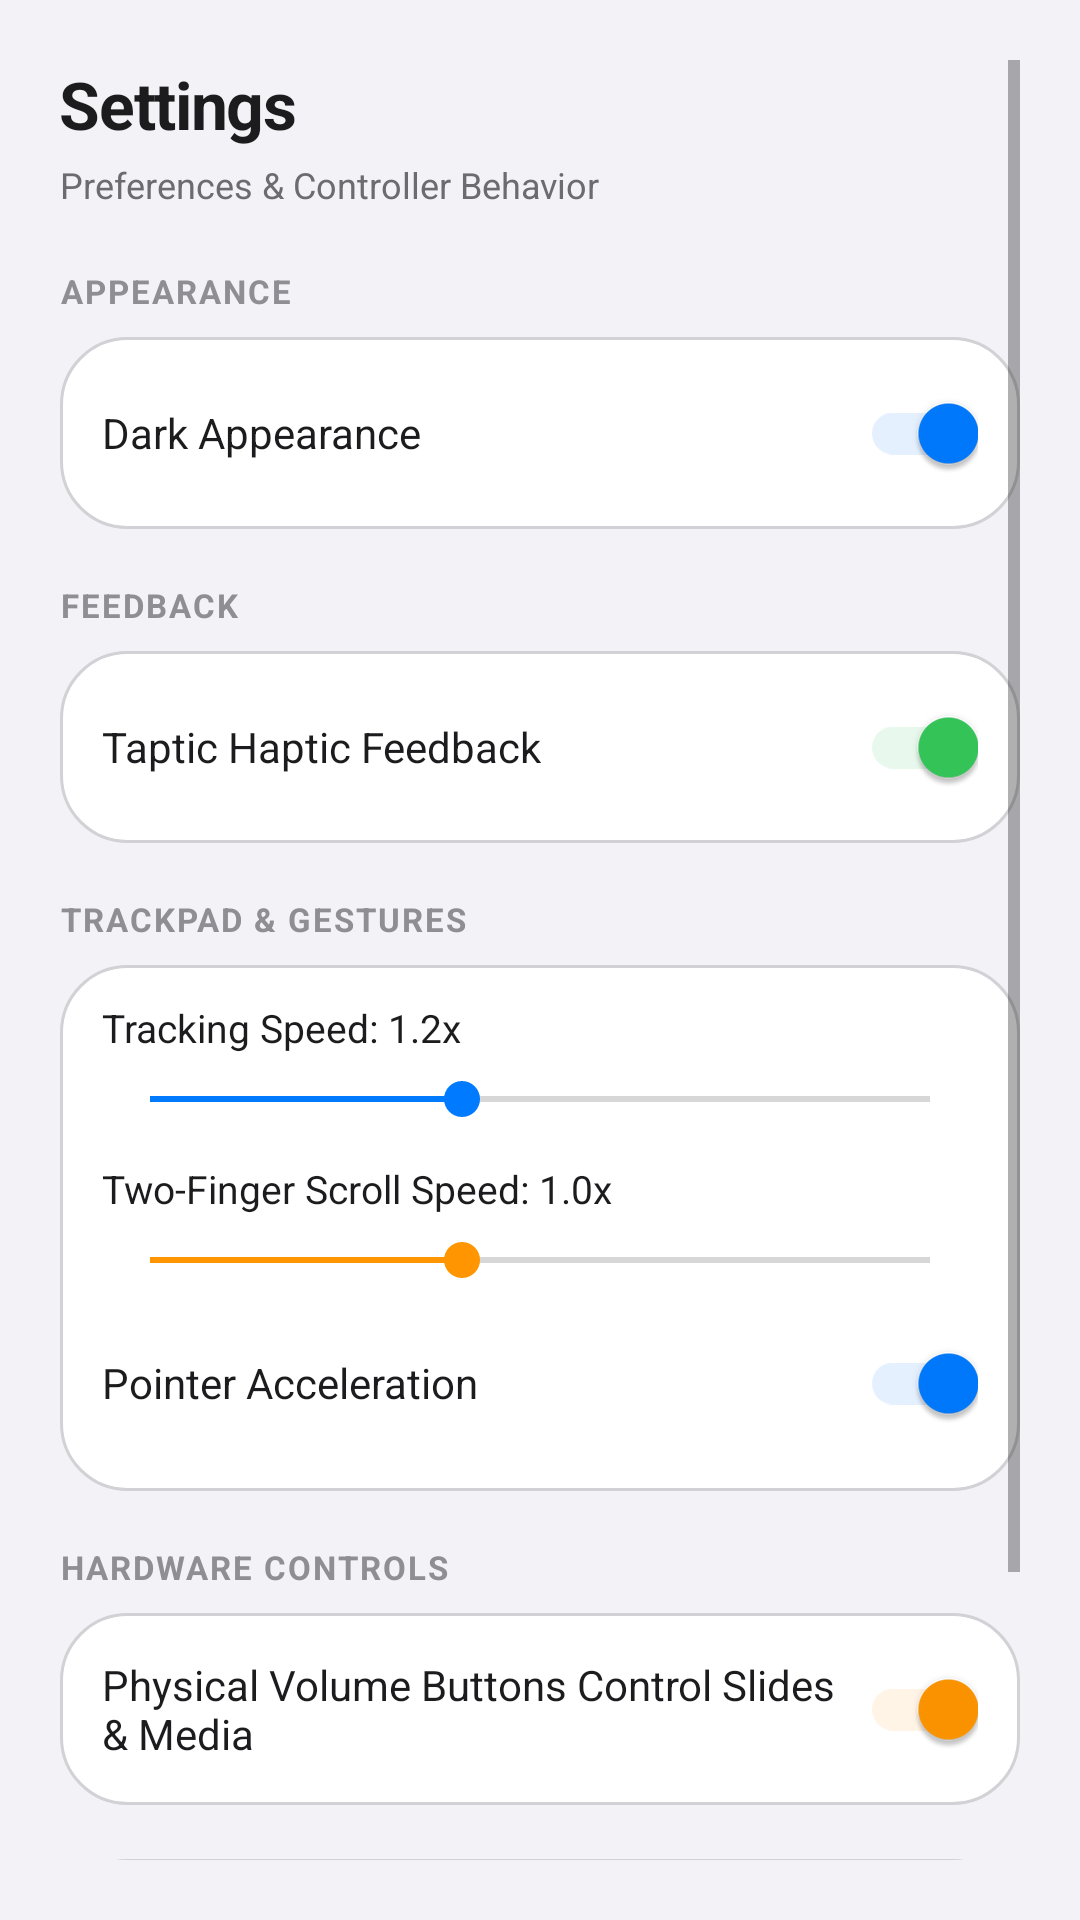

Layout XML and referenced resources for this Android screen:
<!-- AndroidManifest.xml: application theme Theme.AirControl -->
<!-- res/layout/dialog_settings.xml -->
<?xml version="1.0" encoding="utf-8"?>
<ScrollView xmlns:android="http://schemas.android.com/apk/res/android"
    xmlns:app="http://schemas.android.com/apk/res-auto"
    android:layout_width="match_parent"
    android:layout_height="wrap_content"
    android:background="@color/apple_canvas"
    android:padding="20dp">

    <LinearLayout
        android:layout_width="match_parent"
        android:layout_height="wrap_content"
        android:orientation="vertical">

        
        <TextView
            android:layout_width="wrap_content"
            android:layout_height="wrap_content"
            android:text="Settings"
            android:textColor="@color/apple_text_primary"
            android:textSize="22sp"
            android:textStyle="bold"
            android:letterSpacing="-0.02"
            android:layout_marginBottom="4dp" />

        <TextView
            android:layout_width="wrap_content"
            android:layout_height="wrap_content"
            android:text="Preferences &amp; Controller Behavior"
            android:textColor="@color/apple_text_secondary"
            android:textSize="12sp"
            android:layout_marginBottom="20dp" />

        
        <TextView
            android:layout_width="wrap_content"
            android:layout_height="wrap_content"
            android:text="APPEARANCE"
            android:textColor="@color/apple_text_tertiary"
            android:textSize="11sp"
            android:textStyle="bold"
            android:letterSpacing="0.06"
            android:layout_marginBottom="8dp" />

        <LinearLayout
            android:layout_width="match_parent"
            android:layout_height="wrap_content"
            android:orientation="vertical"
            android:background="@drawable/bg_apple_card"
            android:paddingHorizontal="14dp"
            android:paddingVertical="8dp"
            android:layout_marginBottom="18dp">

            <com.google.android.material.switchmaterial.SwitchMaterial
                android:id="@+id/switchDarkMode"
                android:layout_width="match_parent"
                android:layout_height="wrap_content"
                android:text="Dark Appearance"
                android:textColor="@color/apple_text_primary"
                android:textSize="14sp"
                android:checked="true"
                app:thumbTint="@color/apple_blue"
                app:trackTint="@color/apple_blue_subtle" />
        </LinearLayout>

        
        <TextView
            android:layout_width="wrap_content"
            android:layout_height="wrap_content"
            android:text="FEEDBACK"
            android:textColor="@color/apple_text_tertiary"
            android:textSize="11sp"
            android:textStyle="bold"
            android:letterSpacing="0.06"
            android:layout_marginBottom="8dp" />

        <LinearLayout
            android:layout_width="match_parent"
            android:layout_height="wrap_content"
            android:orientation="vertical"
            android:background="@drawable/bg_apple_card"
            android:paddingHorizontal="14dp"
            android:paddingVertical="8dp"
            android:layout_marginBottom="18dp">

            <com.google.android.material.switchmaterial.SwitchMaterial
                android:id="@+id/switchHaptics"
                android:layout_width="match_parent"
                android:layout_height="wrap_content"
                android:text="Taptic Haptic Feedback"
                android:textColor="@color/apple_text_primary"
                android:textSize="14sp"
                android:checked="true"
                app:thumbTint="@color/apple_green"
                app:trackTint="@color/apple_green_subtle" />
        </LinearLayout>

        
        <TextView
            android:layout_width="wrap_content"
            android:layout_height="wrap_content"
            android:text="TRACKPAD &amp; GESTURES"
            android:textColor="@color/apple_text_tertiary"
            android:textSize="11sp"
            android:textStyle="bold"
            android:letterSpacing="0.06"
            android:layout_marginBottom="8dp" />

        <LinearLayout
            android:layout_width="match_parent"
            android:layout_height="wrap_content"
            android:orientation="vertical"
            android:background="@drawable/bg_apple_card"
            android:paddingHorizontal="14dp"
            android:paddingVertical="12dp"
            android:layout_marginBottom="18dp">

            
            <TextView
                android:id="@+id/tvLabelTouchpadSens"
                android:layout_width="wrap_content"
                android:layout_height="wrap_content"
                android:text="Tracking Speed: 1.2x"
                android:textColor="@color/apple_text_primary"
                android:textSize="13sp" />

            <SeekBar
                android:id="@+id/seekTouchpadSens"
                android:layout_width="match_parent"
                android:layout_height="wrap_content"
                android:max="30"
                android:progress="12"
                android:progressTint="@color/apple_blue"
                android:thumbTint="@color/apple_blue"
                android:layout_marginTop="6dp"
                android:layout_marginBottom="12dp" />

            
            <TextView
                android:id="@+id/tvLabelScrollSpeed"
                android:layout_width="wrap_content"
                android:layout_height="wrap_content"
                android:text="Two-Finger Scroll Speed: 1.0x"
                android:textColor="@color/apple_text_primary"
                android:textSize="13sp" />

            <SeekBar
                android:id="@+id/seekTouchpadScroll"
                android:layout_width="match_parent"
                android:layout_height="wrap_content"
                android:max="25"
                android:progress="10"
                android:progressTint="@color/apple_amber"
                android:thumbTint="@color/apple_amber"
                android:layout_marginTop="6dp"
                android:layout_marginBottom="8dp" />

            <com.google.android.material.switchmaterial.SwitchMaterial
                android:id="@+id/switchAccel"
                android:layout_width="match_parent"
                android:layout_height="wrap_content"
                android:text="Pointer Acceleration"
                android:textColor="@color/apple_text_primary"
                android:textSize="14sp"
                android:checked="true"
                app:thumbTint="@color/apple_blue"
                app:trackTint="@color/apple_blue_subtle" />
        </LinearLayout>

        
        <TextView
            android:layout_width="wrap_content"
            android:layout_height="wrap_content"
            android:text="HARDWARE CONTROLS"
            android:textColor="@color/apple_text_tertiary"
            android:textSize="11sp"
            android:textStyle="bold"
            android:letterSpacing="0.06"
            android:layout_marginBottom="8dp" />

        <LinearLayout
            android:layout_width="match_parent"
            android:layout_height="wrap_content"
            android:orientation="vertical"
            android:background="@drawable/bg_apple_card"
            android:paddingHorizontal="14dp"
            android:paddingVertical="8dp"
            android:layout_marginBottom="18dp">

            <com.google.android.material.switchmaterial.SwitchMaterial
                android:id="@+id/switchVolumeKeys"
                android:layout_width="match_parent"
                android:layout_height="wrap_content"
                android:text="Physical Volume Buttons Control Slides &amp; Media"
                android:textColor="@color/apple_text_primary"
                android:textSize="14sp"
                android:checked="true"
                app:thumbTint="@color/apple_amber"
                app:trackTint="@color/apple_amber_subtle" />
        </LinearLayout>

        
        <LinearLayout
            android:layout_width="match_parent"
            android:layout_height="wrap_content"
            android:orientation="vertical"
            android:background="@drawable/bg_apple_card"
            android:padding="14dp"
            android:layout_marginBottom="20dp">

            <TextView
                android:layout_width="wrap_content"
                android:layout_height="wrap_content"
                android:text="WI-FI COMPANION SERVER"
                android:textColor="@color/apple_blue"
                android:textSize="11sp"
                android:textStyle="bold"
                android:letterSpacing="0.05" />

            <TextView
                android:id="@+id/tvWifiServerInfo"
                android:layout_width="wrap_content"
                android:layout_height="wrap_content"
                android:text="WebSocket Server Active on port 8765\nCompanion web controller accessible on local network."
                android:textColor="@color/apple_text_secondary"
                android:textSize="11sp"
                android:layout_marginTop="4dp" />
        </LinearLayout>

        
        <Button
            android:id="@+id/btnCloseSettings"
            android:layout_width="match_parent"
            android:layout_height="48dp"
            android:text="Save &amp; Close"
            android:textColor="@color/apple_text_primary"
            android:textStyle="bold"
            android:background="@drawable/bg_apple_btn_primary" />

    </LinearLayout>
</ScrollView>
<!-- resources referenced by this layout -->
<resources>
  <color name="apple_amber">#FF9500</color>
  <color name="apple_amber_subtle">#FFF4E5</color>
  <color name="apple_blue">#007AFF</color>
  <color name="apple_blue_subtle">#E5F0FF</color>
  <color name="apple_canvas">#F2F2F7</color>
  <color name="apple_green">#34C759</color>
  <color name="apple_green_subtle">#E8F8EC</color>
  <color name="apple_text_primary">#1C1C1E</color>
  <color name="apple_text_secondary">#6C6C70</color>
  <color name="apple_text_tertiary">#8E8E93</color>
  <!-- drawable bg_apple_btn_primary (drawable) -->
  <?xml version="1.0" encoding="utf-8"?>
  <ripple xmlns:android="http://schemas.android.com/apk/res/android"
      android:color="#40FFFFFF">
      <item>
          <shape android:shape="rectangle">
              <solid android:color="@color/apple_blue" />
              <corners android:radius="14dp" />
          </shape>
      </item>
  </ripple>
  <!-- drawable bg_apple_card (drawable) -->
  <?xml version="1.0" encoding="utf-8"?>
  <shape xmlns:android="http://schemas.android.com/apk/res/android"
      android:shape="rectangle">
      <solid android:color="@color/apple_elevated_1" />
      <corners android:radius="22dp" />
      <stroke
          android:width="1dp"
          android:color="@color/apple_hairline" />
  </shape>
  <style name="Theme.AirControl" parent="Theme.MaterialComponents.DayNight.NoActionBar">
          <item name="colorPrimary">@color/apple_blue</item>
          <item name="colorPrimaryVariant">@color/apple_blue</item>
          <item name="colorOnPrimary">@color/apple_canvas</item>
          <item name="colorSecondary">@color/apple_amber</item>
          <item name="colorSecondaryVariant">@color/apple_amber</item>
          <item name="colorOnSecondary">@color/apple_canvas</item>
          <item name="android:statusBarColor">@color/apple_canvas</item>
          <item name="android:navigationBarColor">@color/apple_canvas</item>
          <item name="android:windowBackground">@color/apple_canvas</item>
          <item name="android:windowLightStatusBar" tools:targetApi="m">true</item>
          <item name="materialButtonStyle">@style/AppleMaterialButton</item>
      </style>
  <color name="apple_elevated_1">#FFFFFF</color>
  <color name="apple_hairline">#D1D1D6</color>
  <style name="AppleMaterialButton" parent="Widget.MaterialComponents.Button">
          <item name="backgroundTint">@null</item>
          <item name="android:insetTop">0dp</item>
          <item name="android:insetBottom">0dp</item>
          <item name="android:minWidth">0dp</item>
          <item name="android:minHeight">0dp</item>
          <item name="android:paddingLeft">4dp</item>
          <item name="android:paddingRight">4dp</item>
          <item name="android:paddingTop">2dp</item>
          <item name="android:paddingBottom">2dp</item>
          <item name="android:stateListAnimator">@null</item>
          <item name="android:textAllCaps">false</item>
      </style>
</resources>
